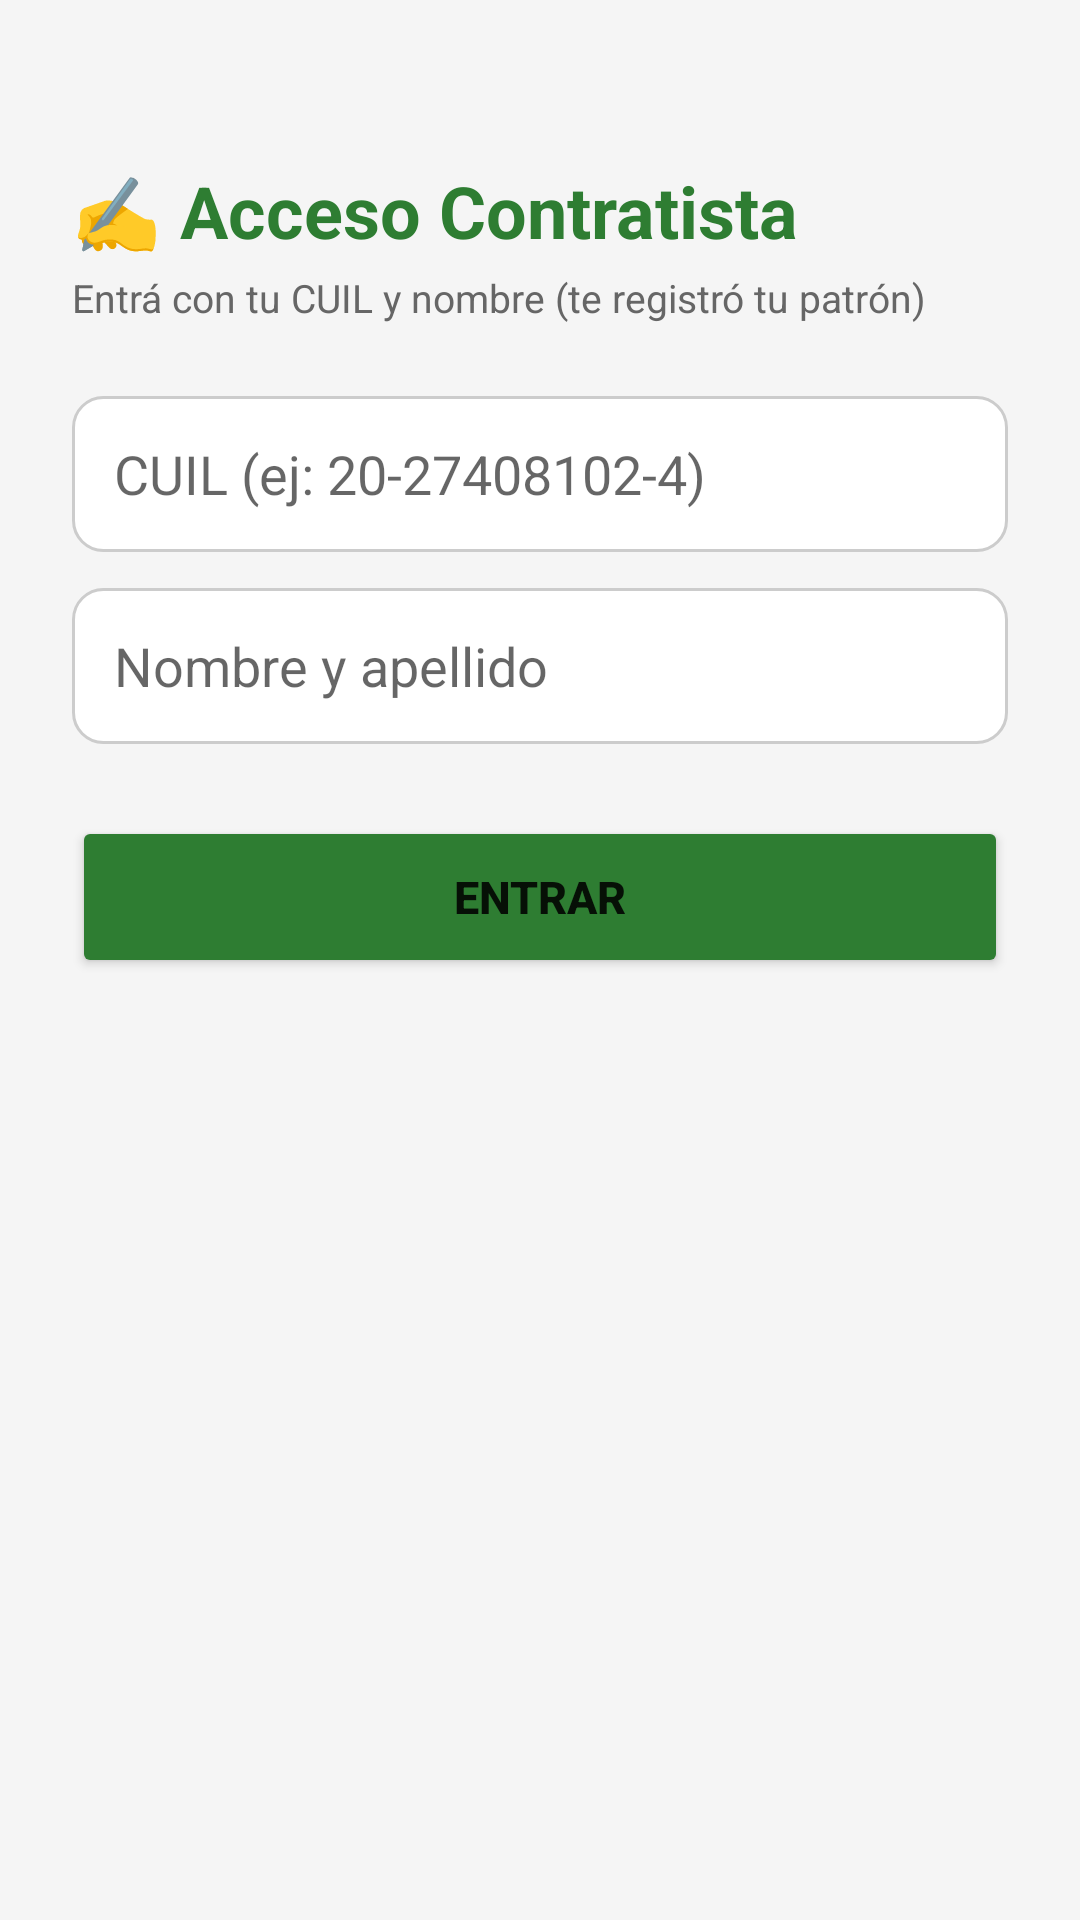

Write the Android layout XML for this screen, with the resource values it uses.
<!-- AndroidManifest.xml: application theme Theme.RecibosVina -->
<!-- res/layout/activity_contratista_login.xml -->
<?xml version="1.0" encoding="utf-8"?>
<LinearLayout xmlns:android="http://schemas.android.com/apk/res/android"
    android:layout_width="match_parent"
    android:layout_height="match_parent"
    android:orientation="vertical"
    android:background="@color/fondo"
    android:padding="24dp">

    <TextView
        android:layout_width="wrap_content"
        android:layout_height="wrap_content"
        android:layout_marginTop="30dp"
        android:text="✍️ Acceso Contratista"
        android:textSize="24sp"
        android:textStyle="bold"
        android:textColor="@color/verde_ok" />

    <TextView
        android:layout_width="wrap_content"
        android:layout_height="wrap_content"
        android:layout_marginTop="4dp"
        android:text="Entrá con tu CUIL y nombre (te registró tu patrón)"
        android:textSize="13sp"
        android:textColor="#666" />

    <EditText
        android:textColor="#111111"
        android:id="@+id/etCuil"
        android:layout_width="match_parent"
        android:layout_height="52dp"
        android:layout_marginTop="24dp"
        android:hint="CUIL (ej: 20-27408102-4)"
        android:background="@drawable/bg_input"
        android:padding="14dp"
        android:inputType="text" />

    <EditText
        android:textColor="#111111"
        android:id="@+id/etNombreContratista"
        android:layout_width="match_parent"
        android:layout_height="52dp"
        android:layout_marginTop="12dp"
        android:hint="Nombre y apellido"
        android:background="@drawable/bg_input"
        android:padding="14dp" />

    <Button
        android:id="@+id/btnEntrarContratista"
        android:layout_width="match_parent"
        android:layout_height="54dp"
        android:layout_marginTop="24dp"
        android:text="ENTRAR"
        android:textSize="15sp"
        android:textStyle="bold"
        android:backgroundTint="@color/verde_ok" />

</LinearLayout>
<!-- resources referenced by this layout -->
<resources>
  <color name="fondo">#F5F5F5</color>
  <color name="verde_ok">#2e7d32</color>
  <!-- drawable bg_input (drawable) -->
  <?xml version="1.0" encoding="utf-8"?>
  <shape xmlns:android="http://schemas.android.com/apk/res/android"
      android:shape="rectangle">
      <solid android:color="#FFFFFF" />
      <stroke android:width="1dp" android:color="#CCCCCC" />
      <corners android:radius="10dp" />
  </shape>
  <style name="Theme.RecibosVina" parent="Theme.MaterialComponents.Light.NoActionBar">
          <item name="colorPrimary">@color/azul_vina</item>
          <item name="colorPrimaryVariant">@color/azul_vina_oscuro</item>
          <item name="colorOnPrimary">@color/blanco</item>
          <item name="android:statusBarColor">@color/azul_vina_oscuro</item>
      </style>
  <color name="azul_vina">#1a4d8f</color>
  <color name="azul_vina_oscuro">#12355f</color>
  <color name="blanco">#FFFFFF</color>
</resources>
